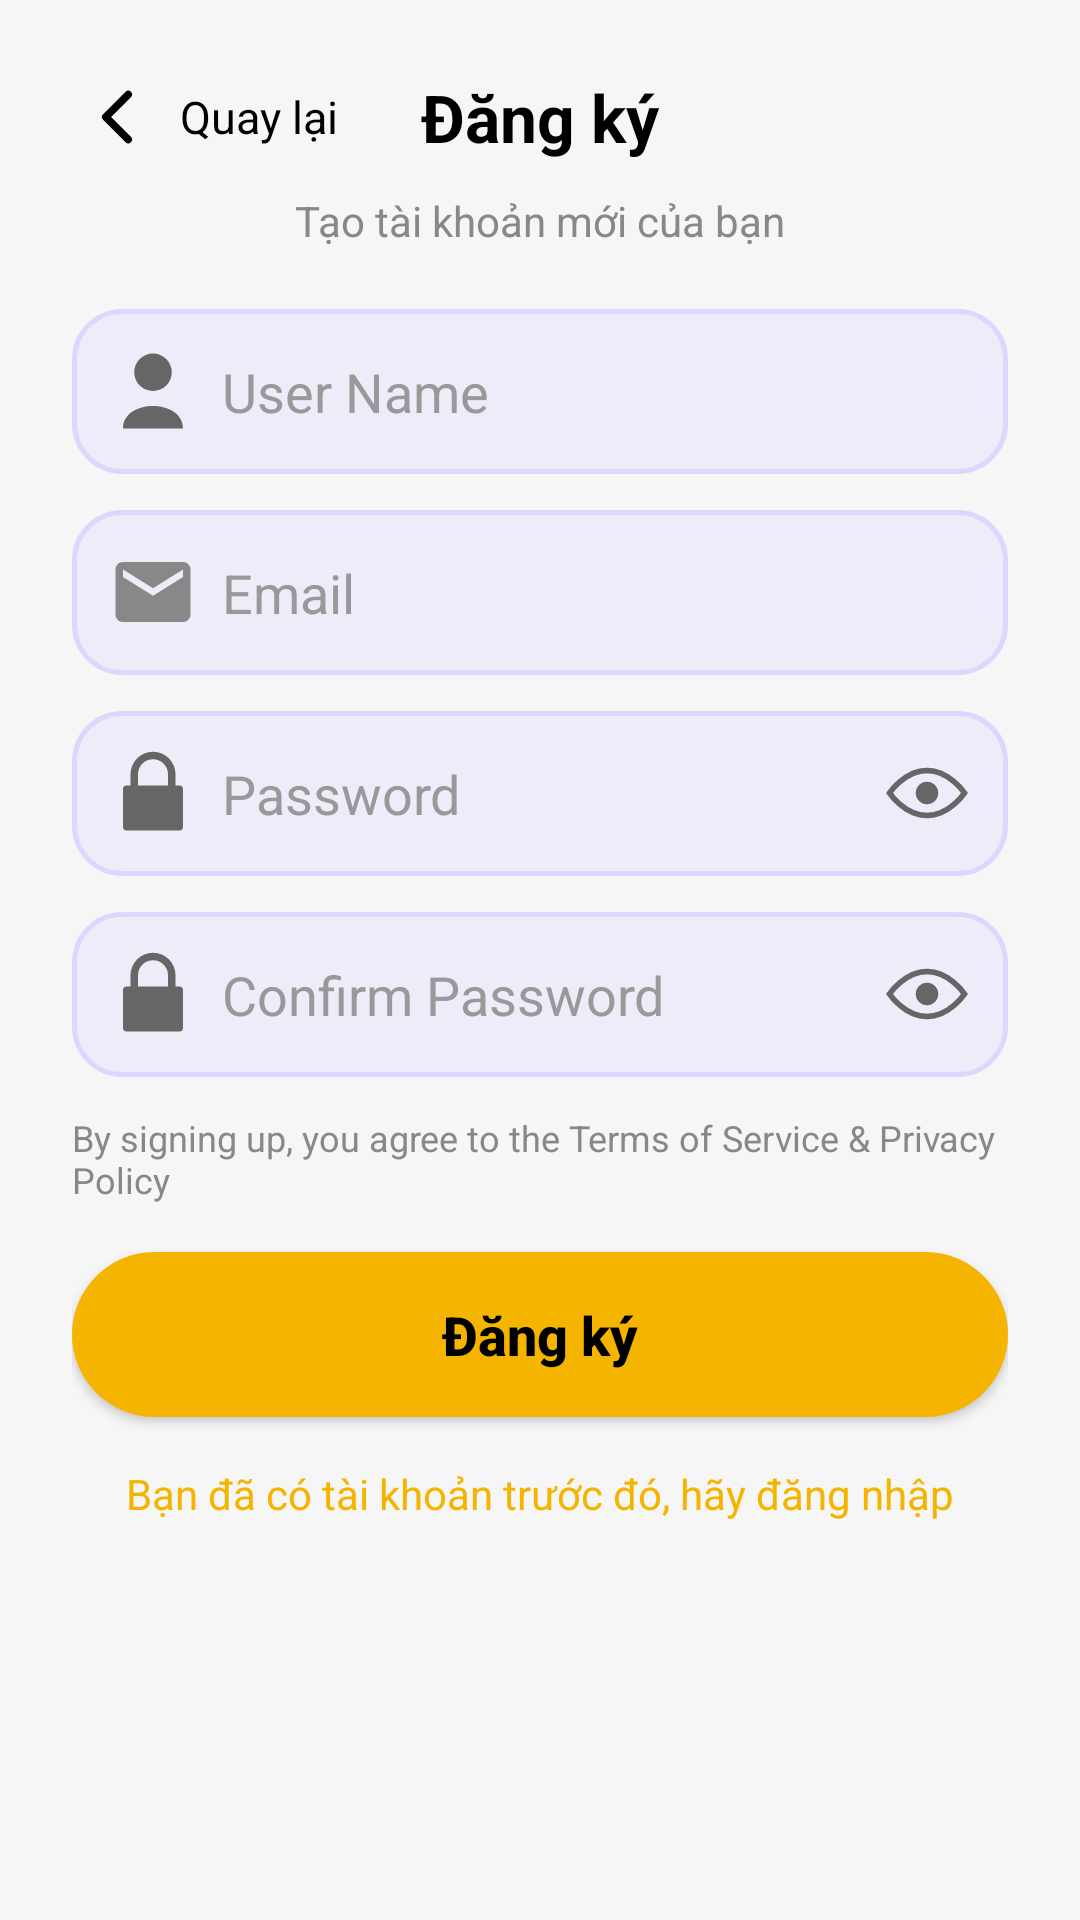

The Android layout XML behind this screen, and the referenced resources:
<!-- AndroidManifest.xml: application theme Theme.NoteApp -->
<!-- res/layout/activity_register.xml -->
<ScrollView xmlns:android="http://schemas.android.com/apk/res/android"
    android:layout_width="match_parent"
    android:layout_height="match_parent"
    android:background="#F6F6F6">

    <LinearLayout
        android:layout_width="match_parent"
        android:layout_height="wrap_content"
        android:orientation="vertical"
        android:padding="24dp">

        
        <RelativeLayout
            android:layout_width="match_parent"
            android:layout_height="wrap_content">

            
            <LinearLayout
                android:id="@+id/btnBack"
                android:layout_width="wrap_content"
                android:layout_height="wrap_content"
                android:orientation="horizontal"
                android:gravity="center_vertical">

                <ImageView
                    android:layout_width="30dp"
                    android:layout_height="30dp"
                    android:src="@drawable/ic_back"/>

                <TextView
                    android:layout_width="wrap_content"
                    android:layout_height="wrap_content"
                    android:layout_marginStart="6dp"
                    android:text="Quay lại"
                    android:textColor="#000"
                    android:textSize="15sp" />
            </LinearLayout>

            
            <TextView
                android:layout_width="wrap_content"
                android:layout_height="wrap_content"
                android:text="Đăng ký"
                android:textSize="22sp"
                android:textStyle="bold"
                android:textColor="#000"
                android:layout_centerInParent="true"/>
        </RelativeLayout>

        
        <TextView
            android:layout_width="wrap_content"
            android:layout_height="wrap_content"
            android:text="Tạo tài khoản mới của bạn"
            android:textColor="#888"
            android:textSize="14sp"
            android:layout_gravity="center"
            android:layout_marginTop="10dp"/>

        
        <LinearLayout
            android:layout_width="match_parent"
            android:layout_height="55dp"
            android:background="@drawable/bg_input"
            android:orientation="horizontal"
            android:gravity="center_vertical"
            android:padding="12dp"
            android:layout_marginTop="20dp">

            <ImageView
                android:layout_width="30dp"
                android:layout_height="30dp"
                android:src="@drawable/ic_user"/>

            <EditText
                android:id="@+id/edtUsername"
                android:layout_width="match_parent"
                android:layout_height="match_parent"
                android:hint="User Name"
                android:background="@android:color/transparent"
                android:layout_marginStart="8dp"
                android:textColor="#000"
                android:textColorHint="#999"/>
        </LinearLayout>

        
        <LinearLayout
            android:layout_width="match_parent"
            android:layout_height="55dp"
            android:background="@drawable/bg_input"
            android:orientation="horizontal"
            android:gravity="center_vertical"
            android:padding="12dp"
            android:layout_marginTop="12dp">

            <ImageView
                android:layout_width="30dp"
                android:layout_height="30dp"
                android:src="@drawable/ic_email"/>

            <EditText
                android:id="@+id/edtEmail"
                android:layout_width="match_parent"
                android:layout_height="match_parent"
                android:hint="Email"
                android:inputType="textEmailAddress"
                android:background="@android:color/transparent"
                android:layout_marginStart="8dp"
                android:textColor="#000"
                android:textColorHint="#999"/>
        </LinearLayout>

        
        <LinearLayout
            android:layout_width="match_parent"
            android:layout_height="55dp"
            android:background="@drawable/bg_input"
            android:orientation="horizontal"
            android:gravity="center_vertical"
            android:padding="12dp"
            android:layout_marginTop="12dp">

            <ImageView
                android:layout_width="30dp"
                android:layout_height="30dp"
                android:src="@drawable/ic_lock"/>

            <EditText
                android:id="@+id/edtPassword"
                android:layout_width="0dp"
                android:layout_height="match_parent"
                android:layout_weight="1"
                android:hint="Password"
                android:inputType="textPassword"
                android:background="@android:color/transparent"
                android:layout_marginStart="8dp"
                android:textColor="#000"
                android:textColorHint="#999"/>

            <ImageView
                android:id="@+id/eyePassword"
                android:layout_width="30dp"
                android:layout_height="30dp"
                android:src="@drawable/ic_eye"/>
        </LinearLayout>

        
        <LinearLayout
            android:layout_width="match_parent"
            android:layout_height="55dp"
            android:background="@drawable/bg_input"
            android:orientation="horizontal"
            android:gravity="center_vertical"
            android:padding="12dp"
            android:layout_marginTop="12dp">

            <ImageView
                android:layout_width="30dp"
                android:layout_height="30dp"
                android:src="@drawable/ic_lock"/>

            <EditText
                android:id="@+id/edtConfirmPassword"
                android:layout_width="0dp"
                android:layout_height="match_parent"
                android:layout_weight="1"
                android:hint="Confirm Password"
                android:inputType="textPassword"
                android:background="@android:color/transparent"
                android:layout_marginStart="8dp"
                android:textColor="#000"
                android:textColorHint="#999"/>

            <ImageView
                android:id="@+id/eyeConfirm"
                android:layout_width="30dp"
                android:layout_height="30dp"
                android:src="@drawable/ic_eye"/>
        </LinearLayout>

        
        <TextView
            android:layout_width="wrap_content"
            android:layout_height="wrap_content"
            android:text="By signing up, you agree to the Terms of Service &amp; Privacy Policy"
            android:textSize="12sp"
            android:textColor="#888"
            android:layout_gravity="center"
            android:layout_marginTop="12dp"/>

        
        <Button
            android:id="@+id/btnRegister"
            android:layout_width="match_parent"
            android:layout_height="55dp"
            android:text="Đăng ký"
            android:textSize="18sp"
            android:textStyle="bold"
            android:textColor="#000"
            android:background="@drawable/bg_button"
            android:layout_marginTop="16dp"
            android:textAllCaps="false"/>

        
        <TextView
            android:id="@+id/tvLogin"
            android:layout_width="wrap_content"
            android:layout_height="wrap_content"
            android:text="Bạn đã có tài khoản trước đó, hãy đăng nhập"
            android:textSize="14sp"
            android:textColor="#F4B400"
            android:layout_gravity="center"
            android:layout_marginTop="16dp"/>

    </LinearLayout>
</ScrollView>
<!-- resources referenced by this layout -->
<resources>
  <!-- drawable bg_button (drawable) -->
  <shape xmlns:android="http://schemas.android.com/apk/res/android">
      <solid android:color="#F4B400"/> 
      <corners android:radius="30dp"/>
  </shape>
  <!-- drawable bg_input (drawable) -->
  <?xml version="1.0" encoding="utf-8"?>
  <shape xmlns:android="http://schemas.android.com/apk/res/android">
      <solid android:color="@color/bg_input_app"/>
      <corners android:radius="16dp"/>
      <stroke android:width="1.5dp" android:color="@color/color_divider"/>
  </shape>
  <!-- drawable ic_back (drawable) -->
  <vector xmlns:android="http://schemas.android.com/apk/res/android"
      android:width="24dp"
      android:height="24dp"
      android:viewportWidth="24"
      android:viewportHeight="24">
  
      <path
          android:fillColor="#000000"
          android:pathData="M15,6 L9,12 L15,18"
          android:strokeWidth="2"
          android:strokeColor="#000000"
          android:fillAlpha="0"
          android:strokeLineCap="round"
          android:strokeLineJoin="round"/>
  </vector>
  <!-- drawable ic_email (drawable) -->
  <vector xmlns:android="http://schemas.android.com/apk/res/android"
      android:width="24dp"
      android:height="24dp"
      android:viewportWidth="24"
      android:viewportHeight="24">
  
      <path
          android:fillColor="#888888"
          android:pathData="M20,4H4C2.9,4 2,4.9 2,6v12c0,1.1 0.9,2 2,2h16c1.1,0 2,-0.9 2,-2V6c0,-1.1 -0.9,-2 -2,-2zM20,8l-8,5 -8,-5V6l8,5 8,-5v2z"/>
  </vector>
  <!-- drawable ic_eye (drawable) -->
  <vector xmlns:android="http://schemas.android.com/apk/res/android"
      android:width="24dp"
      android:height="24dp"
      android:viewportWidth="24"
      android:viewportHeight="24">
  
      
      <path
          android:fillColor="#00000000"
          android:strokeColor="#666666"
          android:strokeWidth="1.5"
          android:pathData="M2,12s4,-6 10,-6 10,6 10,6 -4,6 -10,6 -10,-6 -10,-6z"/>
  
      
      <path
          android:fillColor="#666666"
          android:pathData="M12,9a3,3 0 1,0 0,6a3,3 0 1,0 0,-6"/>
  </vector>
  <!-- drawable ic_lock (drawable) -->
  <vector xmlns:android="http://schemas.android.com/apk/res/android"
      android:width="24dp"
      android:height="24dp"
      android:viewportWidth="24"
      android:viewportHeight="24">
  
      <path
          android:fillColor="#666"
          android:pathData="M6,10V7a6,6 0 0,1 12,0v3h1a1,1 0 0,1 1,1v10a1,1 0 0,1 -1,1H5a1,1 0 0,1 -1,-1V11a1,1 0 0,1 1,-1h1zm2,0h8V7a4,4 0 0,0 -8,0v3z"/>
  </vector>
  <!-- drawable ic_user (drawable) -->
  <vector xmlns:android="http://schemas.android.com/apk/res/android"
      android:width="24dp"
      android:height="24dp"
      android:viewportWidth="24"
      android:viewportHeight="24">
  
      <path
          android:fillColor="#666"
          android:pathData="M12,12a5,5 0 1,0 0,-10a5,5 0 0,0 0,10zM4,22c0,-4 4,-6 8,-6s8,2 8,6"/>
  </vector>
  <style name="Theme.NoteApp" parent="Base.Theme.NoteApp" />
  <color name="bg_input_app">#EEECf8</color>
  <color name="color_divider">#DDD6FE</color>
  <color name="primary">#34D399</color>
  <color name="primary_dark">#059669</color>
  <color name="white">#FFFFFFFF</color>
  <color name="accent">#EC4899</color>
  <color name="bg_card">#FFFFFF</color>
  <color name="text_primary_app">#1E1B4B</color>
</resources>
